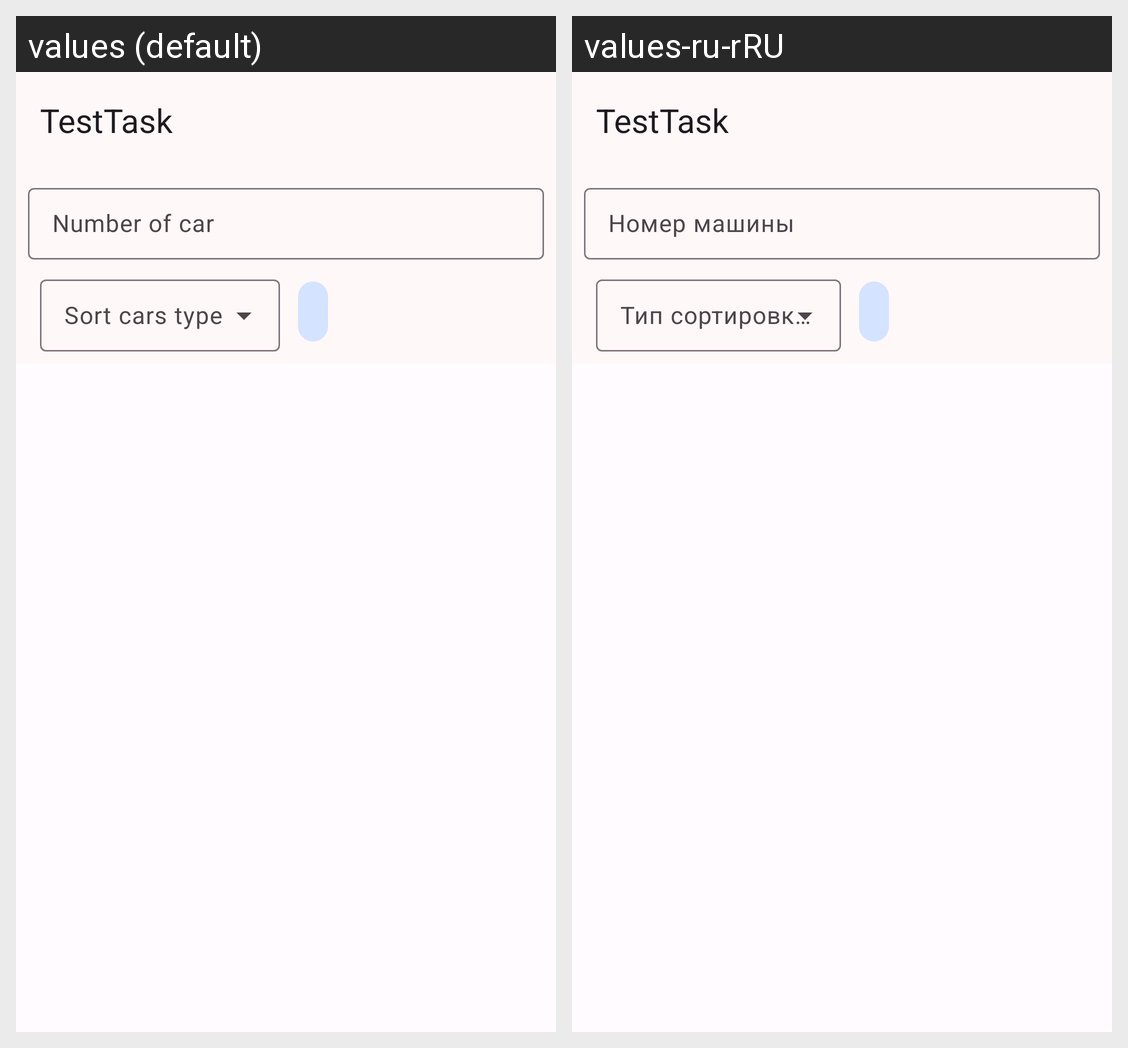

The Android screen above is rendered under two locales of the same app. Produce the string resources it draws, with the default and per-locale values.
Android screen res/layout/cars_list_fragment.xml rendered under 2 locales, left to right: values (default), values-ru-rRU. Device: Nexus 5 (rendered at 1080×1920; each locale shown at half size, 540×960, under a caption strip naming it); theme AppTheme.
Strings drawn on this screen, with the default value and each locale's value (text and hints the layout hard-codes, and strings that could not be matched under every locale, appear in the picture but are not listed):

app_name
  values: TestTask
  values-ru-rRU: TestTask

search_car_by_number_hint
  values: Number of car
  values-ru-rRU: Номер машины

car_sort_type_label
  values: Sort cars type
  values-ru-rRU: Тип сортировки авто
